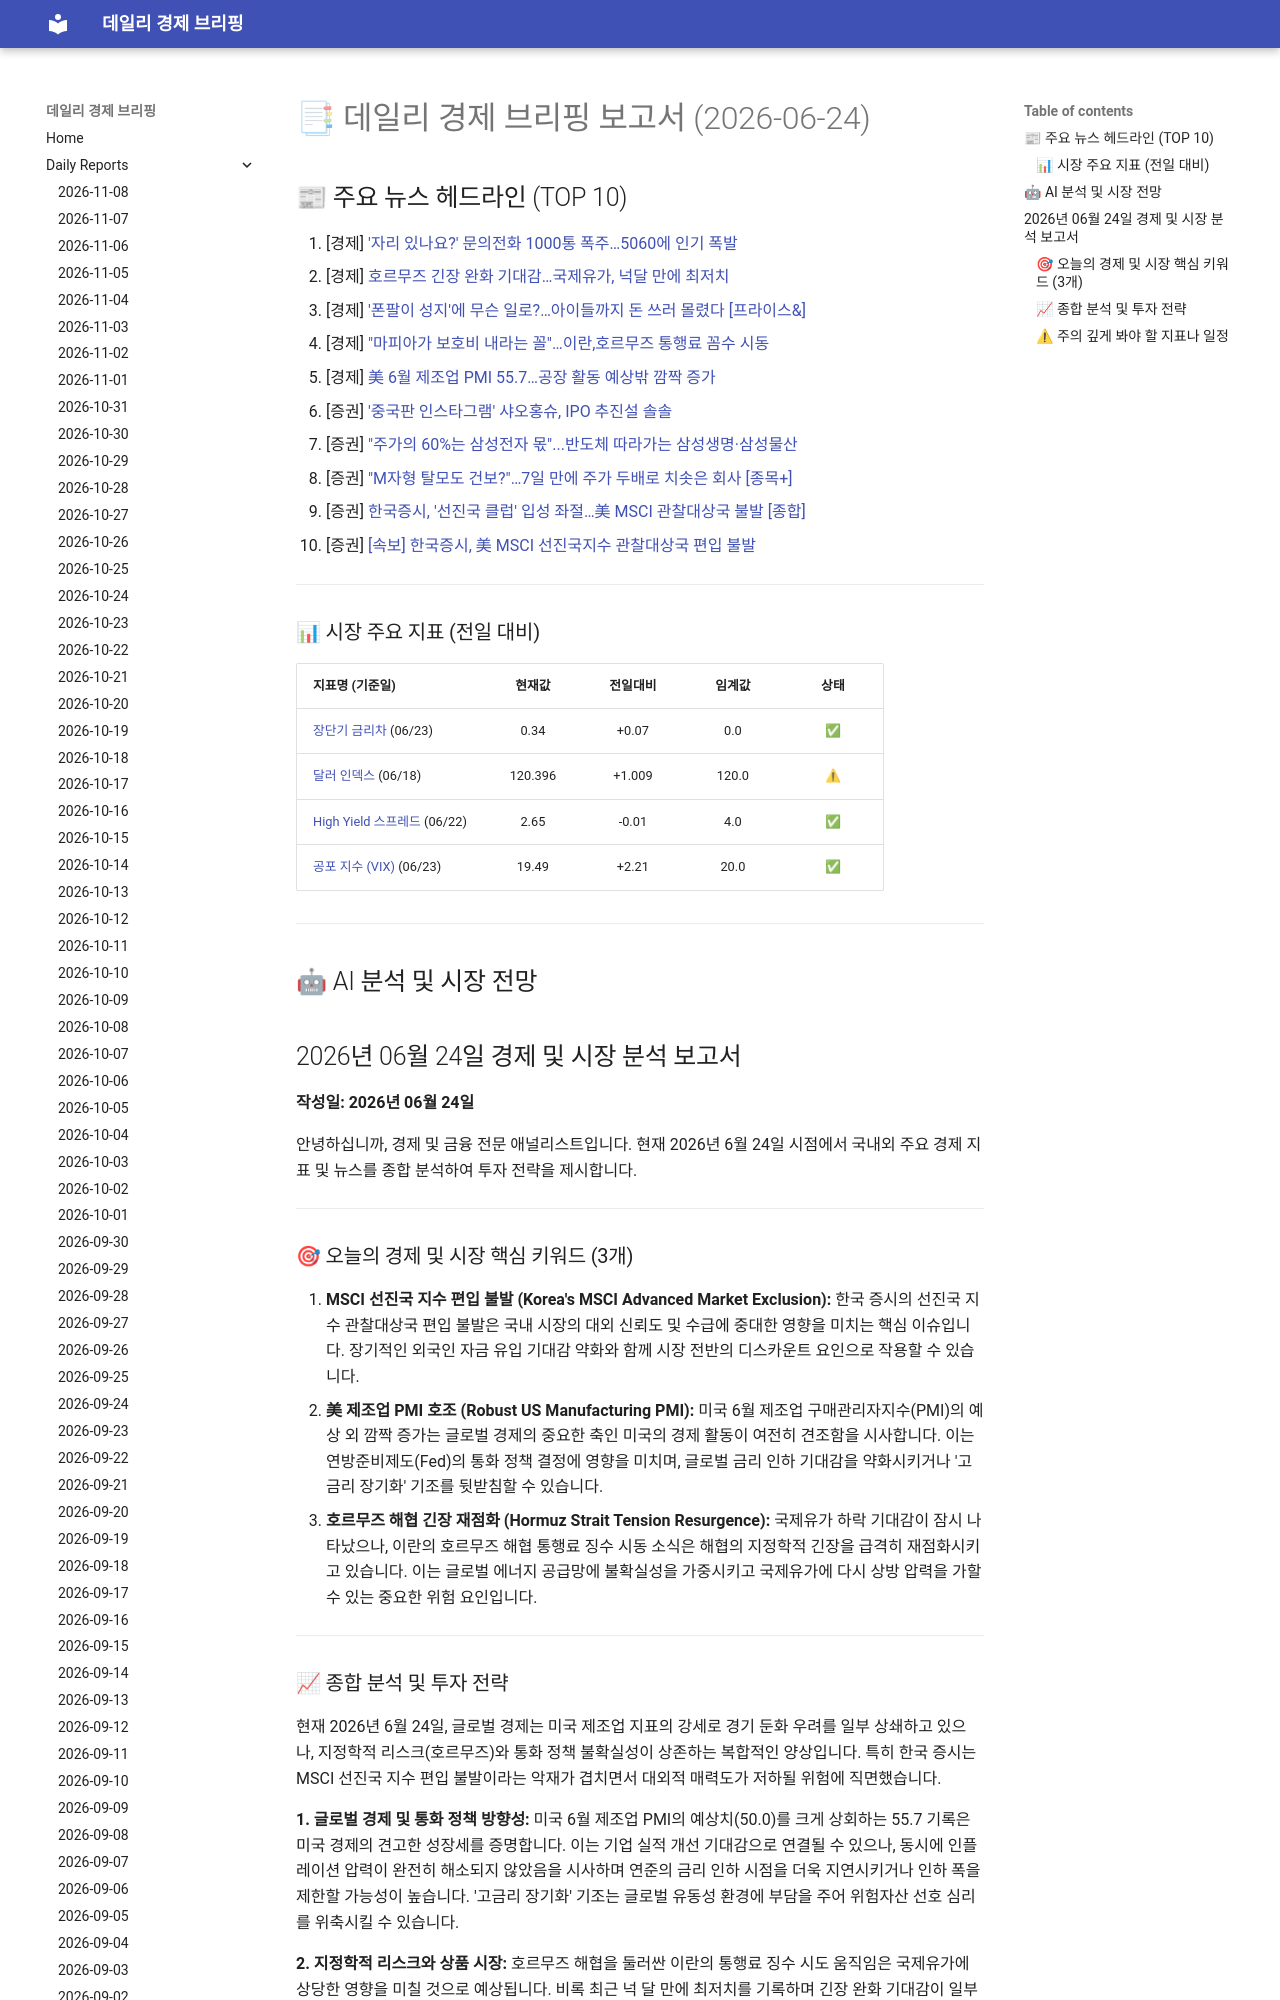

repository: 4610162/daily_news · page: reports/2026-06-24/index.html · generator: mkdocs

# 📑 데일리 경제 브리핑 보고서 (2026-06-24)

## 📰 주요 뉴스 헤드라인 (TOP 10)
1. [경제] ['자리 있나요?' 문의전화 1000통 폭주…5060에 인기 폭발](https://www.hankyung.com/article/2026062335821)
2. [경제] [호르무즈 긴장 완화 기대감…국제유가, 넉달 만에 최저치](https://www.hankyung.com/article/2026062440097)
3. [경제] ['폰팔이 성지'에 무슨 일로?…아이들까지 돈 쓰러 몰렸다 [프라이스&]](https://www.hankyung.com/article/202606221397i)
4. [경제] ["마피아가 보호비 내라는 꼴"…이란,호르무즈 통행료 꼼수 시동](https://www.hankyung.com/article/202606243918i)
5. [경제] [美 6월 제조업 PMI 55.7…공장 활동 예상밖 깜짝 증가](https://www.hankyung.com/article/202606233909i)
6. [증권] ['중국판 인스타그램' 샤오홍슈, IPO 추진설 솔솔](https://www.hankyung.com/article/202606233886i)
7. [증권] ["주가의 60%는 삼성전자 몫"...반도체 따라가는 삼성생명·삼성물산](https://www.hankyung.com/article/202606233754i)
8. [증권] ["M자형 탈모도 건보?"…7일 만에 주가 두배로 치솟은 회사 [종목+]](https://www.hankyung.com/article/2026062328816)
9. [증권] [한국증시, '선진국 클럽' 입성 좌절…美 MSCI 관찰대상국 불발 [종합]](https://www.hankyung.com/article/2026062439966)
10. [증권] [[속보] 한국증시, 美 MSCI 선진국지수 관찰대상국 편입 불발](https://www.hankyung.com/article/2026062439676)

---

### 📊 시장 주요 지표 (전일 대비)
| 지표명 (기준일) | 현재값 | 전일대비 | 임계값 | 상태 |
| :--- | :---: | :---: | :---: | :---: |
| [장단기 금리차](https://fred.stlouisfed.org/series/T10Y2Y) (06/23) | 0.34 | +0.07 | 0.0 | ✅ |
| [달러 인덱스](https://fred.stlouisfed.org/series/DTWEXBGS) (06/18) | 120.396 | +1.009 | 120.0 | ⚠ |
| [High Yield 스프레드](https://fred.stlouisfed.org/series/BAMLH0A0HYM2) (06/22) | 2.65 | -0.01 | 4.0 | ✅ |
| [공포 지수 (VIX)](https://finance.yahoo.com/quote/%5EVIX) (06/23) | 19.49 | +2.21 | 20.0 | ✅ |



---

## 🤖 AI 분석 및 시장 전망
